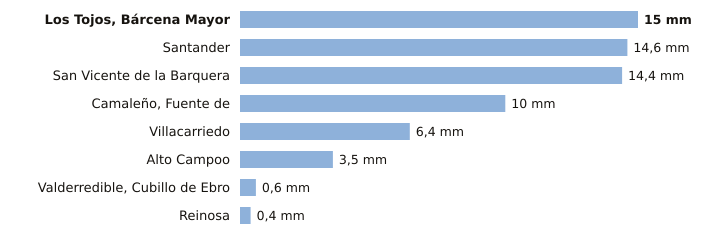

Data behind this chart, as committed beside it:
estacion, provincia, indicativo, mm_6_dias_anteriores, mm_hoy, mm_7_dias, horas_de_hoy
Los Tojos, Bárcena Mayor, Cantabria, 1135C, 15.0, 0.0, 15.0, 1
Santander, Cantabria, 1111X, 14.6, 0.0, 14.6, 1
San Vicente de la Barquera, Cantabria, 1159, 14.4, 0.0, 14.4, 1
Camaleño, Fuente de, Cantabria, 1167B, 10.0, 0.0, 10.0, 1
Villacarriedo, Cantabria, 1124E, 6.4, 0.0, 6.4, 1
Alto Campoo, Cantabria, 9001S, 3.5, 0.0, 3.5, 1
Valderredible, Cubillo de Ebro, Cantabria, 9016X, 0.6, 0.0, 0.6, 1
Reinosa, Cantabria, 9001D, 0.4, 0.0, 0.4, 1
